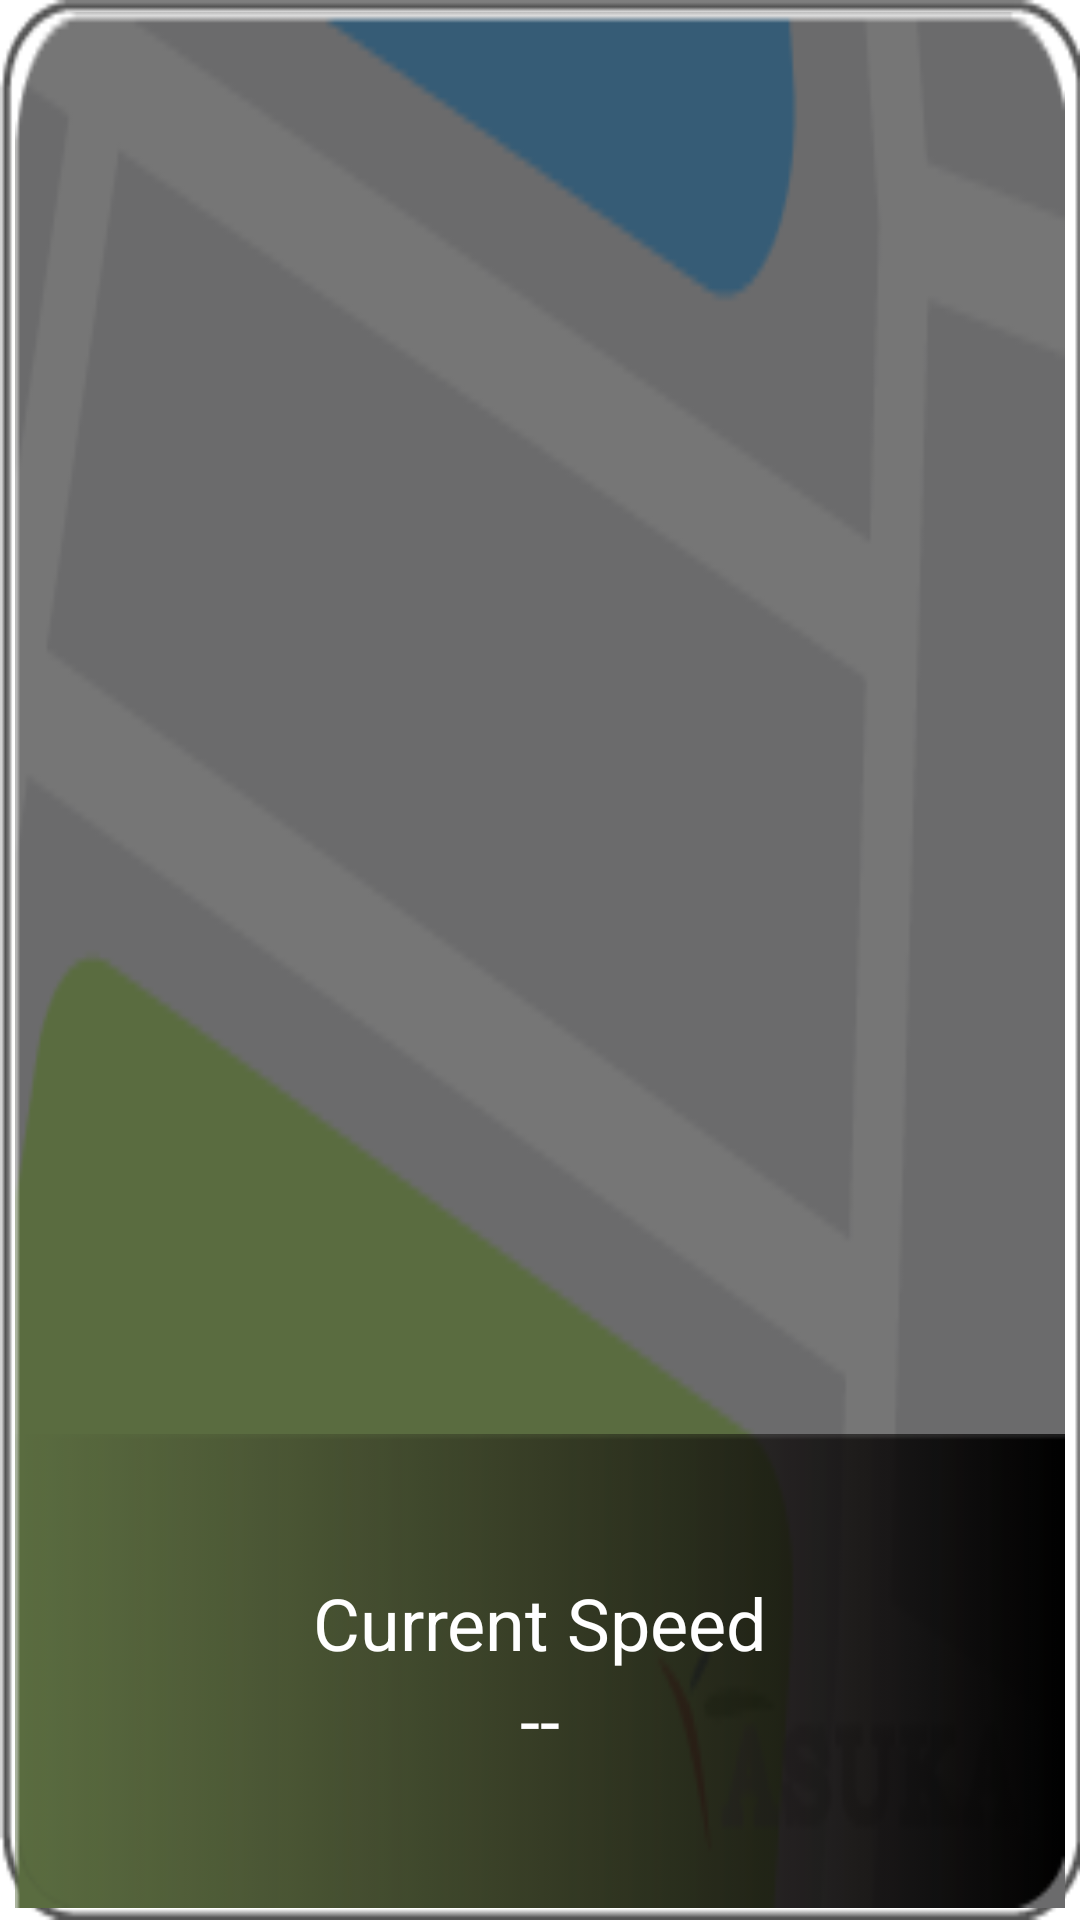

The Android layout XML behind this screen, and the referenced resources:
<!-- AndroidManifest.xml: application theme Theme.SpeedApp -->
<!-- res/layout/speed_app_widget.xml -->
<LinearLayout
    xmlns:android="http://schemas.android.com/apk/res/android"
    android:layout_width="match_parent"
    android:layout_height="match_parent"
    android:layout_marginHorizontal="10dp"
    android:paddingVertical="4dp"
    android:paddingHorizontal="5dp"
    android:orientation="vertical"
    android:background="@drawable/widget_frame_1">

    <LinearLayout
        android:layout_width="match_parent"
        android:layout_height="match_parent"
        android:orientation="vertical"
        android:gravity="center"
        >

        <LinearLayout
            android:layout_width="match_parent"
            android:layout_height="match_parent"
            android:id="@+id/content"
            android:background="@drawable/widget_map_bg_1"
            android:orientation="vertical">
            <ImageView
                android:id="@+id/widget_image"
                android:paddingTop="50dp"
                android:layout_gravity="center"
                android:layout_width="fill_parent"
                android:layout_height="fill_parent"
                android:layout_weight="1"/>

            <LinearLayout
                android:layout_width="fill_parent"
                android:layout_height="fill_parent"
                android:gravity="center"
                android:layout_weight="3"
                android:background="@drawable/widget_info_bg_1"
                android:id="@+id/speed_content"
                android:orientation="vertical">
                <TextView
                    android:id="@+id/appwidget_text"
                    android:layout_width="match_parent"
                    android:layout_height="wrap_content"
                    android:textAlignment="center"
                    android:textColor="@color/white"
                    android:contentDescription="@string/appwidget_text"
                    android:text="@string/appwidget_text"
                    android:textSize="24sp"
                 />


                <TextView
                    android:id="@+id/appwidget_speed"
                    android:layout_width="match_parent"
                    android:layout_height="wrap_content"
                    android:textAlignment="center"
                    android:textColor="@color/white"
                    android:layout_centerHorizontal="true"
                    android:text="--"
                    android:textSize="24sp" />
            </LinearLayout>

        </LinearLayout>
    </LinearLayout>
</LinearLayout>
<!-- resources referenced by this layout -->
<resources>
  <!-- drawable widget_frame_1: png bitmap (drawable, 4943 bytes) -->
  <!-- drawable widget_info_bg_1: png bitmap (drawable, 1039 bytes) -->
  <!-- drawable widget_map_bg_1: png bitmap (drawable, 6804 bytes) -->
  <string name="appwidget_text">Current Speed</string>
  <style name="Theme.SpeedApp" parent="Theme.MaterialComponents.DayNight.DarkActionBar">
          
          <item name="colorPrimary">@color/purple_500</item>
          <item name="colorPrimaryVariant">@color/purple_700</item>
          <item name="colorOnPrimary">@color/white</item>
          
          <item name="colorSecondary">@color/teal_200</item>
          <item name="colorSecondaryVariant">@color/teal_700</item>
          <item name="colorOnSecondary">@color/black</item>
          
          <item name="android:statusBarColor" tools:targetApi="l">?attr/colorPrimaryVariant</item>
          
      </style>
  <!-- not gathered from this repository: default colours our renderer supplied (Android Studio template values) -->
  <color name="purple_500">#FF6200EE</color>
  <color name="purple_700">#FF3700B3</color>
  <color name="teal_200">#FF03DAC5</color>
  <color name="teal_700">#FF018786</color>
  <color name="black">#FF000000</color>
  <color name="white">#FFFFFFFF</color>
</resources>
